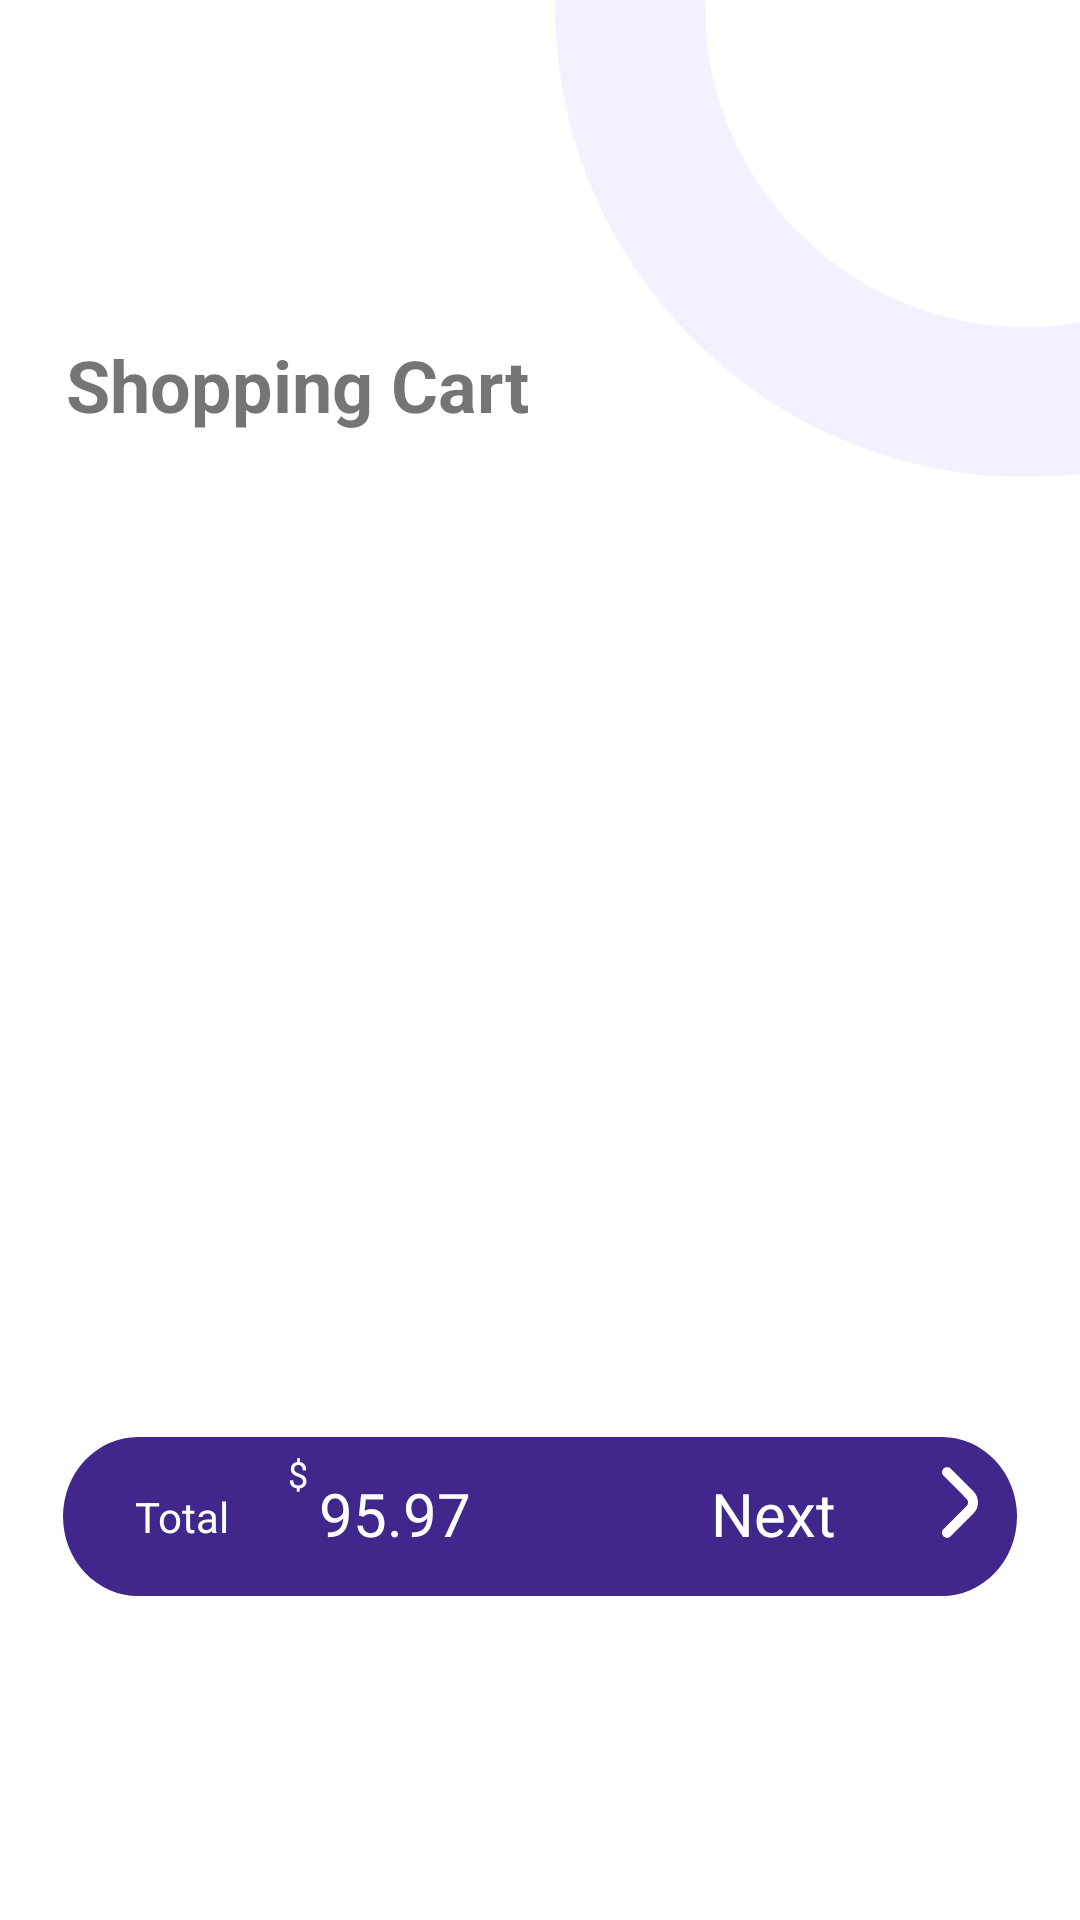

The Android layout XML behind this screen, and the referenced resources:
<!-- AndroidManifest.xml: application theme Theme.ResoluteAISoftware -->
<!-- res/layout/fragment_shopping_cart.xml -->
<?xml version="1.0" encoding="utf-8"?>
<androidx.constraintlayout.widget.ConstraintLayout xmlns:android="http://schemas.android.com/apk/res/android"
    xmlns:app="http://schemas.android.com/apk/res-auto"
    xmlns:tools="http://schemas.android.com/tools"
    android:id="@+id/fragment_shopping_cart"
    android:layout_width="match_parent"
    android:layout_height="match_parent"

    tools:context=".fragments.ShoppingCart">


    <ImageView
        android:id="@+id/top_right_corner"
        android:layout_width="wrap_content"
        android:layout_height="wrap_content"
        android:src="@drawable/ic_light_ring"
        app:layout_constraintRight_toRightOf="parent"

        app:layout_constraintTop_toTopOf="parent" />

    <ImageView
        android:id="@+id/hamburger"
        android:layout_width="wrap_content"
        android:layout_height="wrap_content"
        android:layout_marginStart="22dp"

        android:layout_marginTop="33dp"

        android:src="@drawable/ic_hamburger"

        app:layout_constraintStart_toStartOf="parent"
        app:layout_constraintTop_toTopOf="parent" />

    <TextView
        android:id="@+id/shoppingtextview"
        android:layout_width="wrap_content"
        android:layout_height="wrap_content"
        android:layout_marginStart="22dp"
        android:layout_marginTop="112dp"

        android:text="Shopping Cart"
        android:textSize="24sp"
        android:textStyle="bold"
        app:layout_constraintEnd_toEndOf="parent"
        app:layout_constraintHorizontal_bias="0.0"
        app:layout_constraintStart_toStartOf="parent"
        app:layout_constraintTop_toTopOf="parent" />

    <RelativeLayout
        android:id="@+id/cost_bar"
        android:layout_width="match_parent"
        android:layout_height="wrap_content"
        android:layout_marginLeft="21dp"
        android:layout_marginRight="21dp"
        android:layout_marginBottom="108dp"
        android:background="@drawable/ic_cost_bar"
        app:layout_constraintBottom_toBottomOf="parent"
        app:layout_constraintEnd_toEndOf="parent"
        app:layout_constraintHorizontal_bias="0.0"
        app:layout_constraintStart_toStartOf="parent">

        <TextView
            android:layout_width="wrap_content"
            android:layout_height="wrap_content"
            android:layout_marginStart="75dp"
            android:layout_marginTop="4dp"
            android:layout_marginEnd="235dp"
            android:text="$"
            android:textColor="#ffffff"
            android:textSize="12sp" />

        <ImageView
            android:layout_width="wrap_content"
            android:layout_height="wrap_content"
            android:layout_alignParentEnd="true"
            android:layout_marginLeft="288dp"
            android:layout_marginTop="10dp"
            android:layout_marginRight="13dp"


            android:rotationY="-180"
            android:src="@drawable/back_button"

            />

        <TextView
            android:layout_width="wrap_content"
            android:layout_height="wrap_content"

            android:layout_marginStart="24dp"
            android:layout_marginTop="17dp"
            android:layout_marginBottom="17dp"
            android:text="Total"
            android:textColor="#ffffff"

            />

        <TextView
            android:layout_width="wrap_content"
            android:layout_height="wrap_content"
            android:layout_marginStart="216dp"
            android:layout_marginTop="12dp"
            android:layout_marginEnd="57dp"
            android:text="Next"
            android:textColor="#ffffff"
            android:textSize="20dp"

            />

        <TextView
            android:id="@+id/amount"
            android:layout_width="53dp"
            android:layout_height="27dp"
            android:layout_marginStart="83dp"
            android:layout_marginTop="12dp"
            android:layout_marginEnd="182dp"
            android:layout_marginBottom="11dp"
            android:gravity="right|top"
            android:text="95.97"
            android:textColor="#ffffff"
            android:textSize="20sp"

            />


    </RelativeLayout>

    <RelativeLayout
        android:id="@+id/prodcut_list"
        android:layout_width="match_parent"
        android:layout_height="0dp"
        app:layout_constraintBottom_toTopOf="@+id/cost_bar"
        app:layout_constraintTop_toBottomOf="@+id/top_right_corner">

        <androidx.recyclerview.widget.RecyclerView
            android:id="@+id/shopping_cart_recycler"
            android:layout_width="match_parent"
            android:layout_height="wrap_content"

            />

    </RelativeLayout>


</androidx.constraintlayout.widget.ConstraintLayout>
<!-- resources referenced by this layout -->
<resources>
  <!-- drawable back_button (drawable) -->
  <vector xmlns:android="http://schemas.android.com/apk/res/android"
      android:width="12dp"
      android:height="24dp"
      android:viewportWidth="12"
      android:viewportHeight="24">
    <path
        android:pathData="M11.5081,23.0899C11.8231,22.7744 12,22.3466 12,21.9005C12,21.4544 11.8231,21.0265 11.5081,20.711L3.8033,12.9956C3.4968,12.6757 3.3256,12.2495 3.3256,11.8061C3.3256,11.3627 3.4968,10.9365 3.8033,10.6167L11.5081,2.9012C11.8141,2.5839 11.9835,2.1589 11.9796,1.7178C11.9758,1.2767 11.7991,0.8547 11.4876,0.5428C11.1761,0.2309 10.7548,0.0539 10.3143,0.0501C9.8737,0.0463 9.4494,0.2158 9.1325,0.5223L1.4277,8.2361C0.5113,9.1978 0,10.476 0,11.8053C0,13.1346 0.5113,14.4128 1.4277,15.3745L9.1325,23.0899C9.4475,23.4053 9.8748,23.5825 10.3203,23.5825C10.7658,23.5825 11.193,23.4053 11.5081,23.0899Z"
        android:fillColor="#ffffff"
        
        />
  </vector>
  <!-- drawable ic_cost_bar (drawable) -->
  <vector xmlns:android="http://schemas.android.com/apk/res/android"
      android:width="318dp"
      android:height="50dp"
      android:viewportWidth="318"
      android:viewportHeight="50">
    <path
        android:pathData="M25,0L293,0A25,25 0,0 1,318 25L318,25A25,25 0,0 1,293 50L25,50A25,25 0,0 1,0 25L0,25A25,25 0,0 1,25 0z"
        android:fillColor="#41278B"/>
  </vector>
  <!-- drawable ic_light_ring (drawable) -->
  <vector xmlns:android="http://schemas.android.com/apk/res/android"
      android:width="175dp"
      android:height="159dp"
      android:viewportWidth="175"
      android:viewportHeight="159">
    <path
        android:pathData="M157,2m-132,0a132,132 0,1 1,264 0a132,132 0,1 1,-264 0"
        android:strokeAlpha="0.1"
        android:strokeWidth="50"
        android:fillColor="#00000000"
        android:strokeColor="#8372E7"
        android:fillAlpha="0.1"/>
  </vector>
  <style name="Theme.ResoluteAISoftware" parent="Theme.MaterialComponents.DayNight.NoActionBar">
          
          <item name="colorPrimary">@color/purple_500</item>
          <item name="colorPrimaryVariant">@color/purple_700</item>
          <item name="colorOnPrimary">@color/white</item>
          
          <item name="colorSecondary">@color/teal_200</item>
          <item name="colorSecondaryVariant">@color/teal_700</item>
          <item name="colorOnSecondary">@color/black</item>
          
          <item name="android:statusBarColor" tools:targetApi="l">?attr/colorPrimaryVariant</item>
          
  
      </style>
  <!-- not gathered from this repository: default colours our renderer supplied (Android Studio template values) -->
  <color name="purple_500">#FF6200EE</color>
  <color name="purple_700">#FF3700B3</color>
  <color name="teal_200">#FF03DAC5</color>
  <color name="teal_700">#FF018786</color>
  <color name="black">#FF000000</color>
  <color name="white">#FFFFFFFF</color>
</resources>
